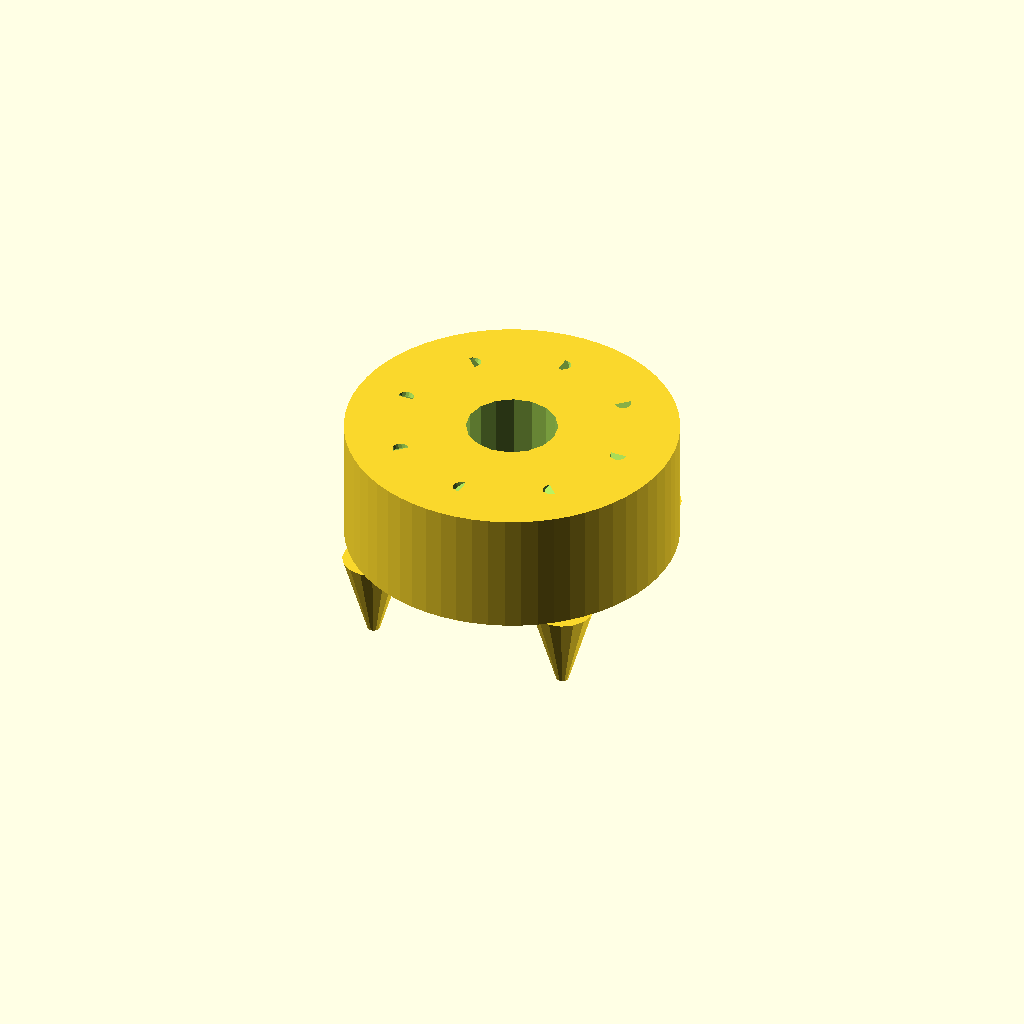
Cell 1 — every parameter at its default value.
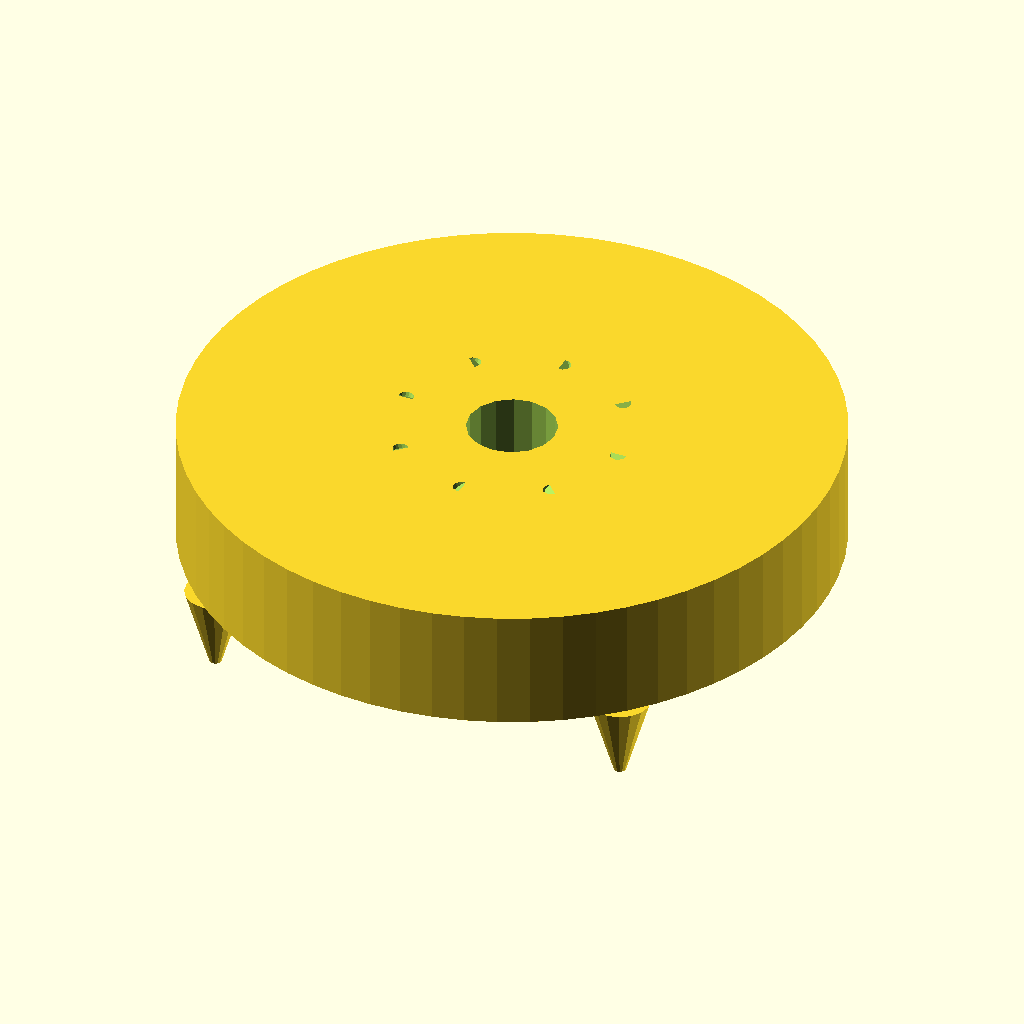
Cell 2: the same model with pad_diameter = 16.
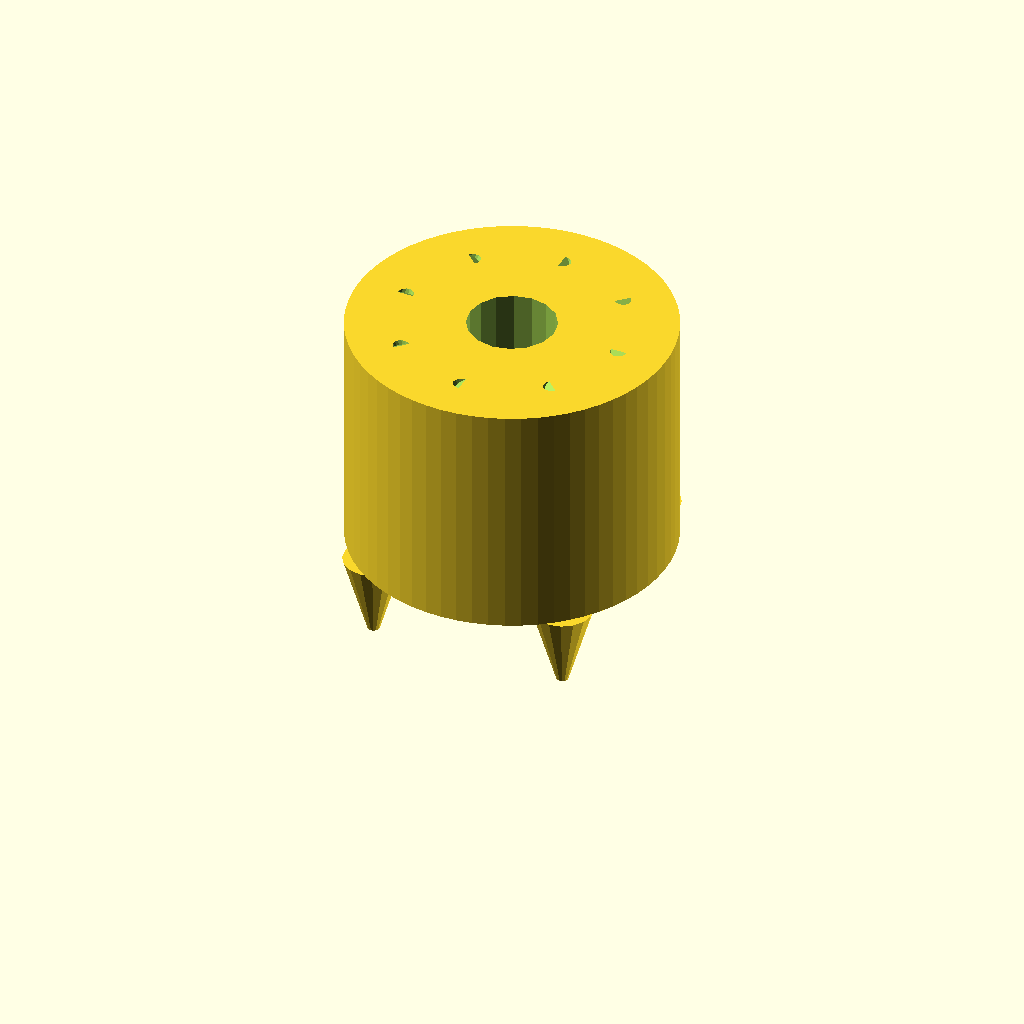
Cell 3: pad_thickness = 6 (everything else at default).
One fixed orthographic camera (rotation 55°, 0°, 25°; colour scheme Cornfield) for every cell.
The OpenSCAD source (scad/foot_pad.scad):
// AstraAnt Universal Grip Foot Pad (V2 -- no magnet)
// 8mm disc with 2 passive grip layers:
//   Ring: 8 spring-steel microspines (rocky surfaces)
//   Perimeter: 4 penetrator studs (loose regolith)
//
// Magnets REMOVED: metallic debris on S-type asteroids (20-25% iron)
// would accumulate and bury microspines. Rail magnetic grip handled
// by the spring-loaded rail contact brush instead.
//
// Print in PETG, press-fit spines after printing.
// Attaches to SG90 servo horn arm at leg tip.

// --- Parameters (all in mm) ---
pad_diameter = 8;
pad_thickness = 3;
pad_radius = pad_diameter / 2;

// Microspine holes (ring of 8)
spine_count = 8;
spine_hole_d = 0.4;       // 0.3mm wire + 0.1mm clearance
spine_ring_radius = 2.8;  // distance from center to spine holes
spine_angle = 30;          // inward angle from vertical
spine_depth = 3.5;         // through most of pad thickness

// Penetrator studs (perimeter, 4 at 45/135/225/315 degrees)
stud_count = 4;
stud_height = 2;
stud_base_d = 1.5;
stud_tip_d = 0.3;
stud_ring_radius = pad_radius - 0.5;

// Servo horn attachment (top)
horn_bore_d = 2.2;        // for M2 screw or servo horn shaft
horn_bore_depth = 2.0;

// --- Modules ---

module foot_pad_body() {
    // Main disc
    cylinder(d=pad_diameter, h=pad_thickness, $fn=64);
}

module spine_hole(index) {
    // Angled hole for spring-steel microspine
    angle_around = index * (360 / spine_count);
    rotate([0, 0, angle_around])
        translate([spine_ring_radius, 0, pad_thickness])
            rotate([spine_angle, 0, 0])
                cylinder(d=spine_hole_d, h=spine_depth + 1, $fn=16);
}

module spine_holes() {
    for (i = [0 : spine_count - 1]) {
        spine_hole(i);
    }
}

module penetrator_stud(index) {
    // Conical stud protruding from bottom face
    stud_angle = 45 + index * (360 / stud_count);
    rotate([0, 0, stud_angle])
        translate([stud_ring_radius, 0, 0])
            // Cone: base at pad bottom, tip extending down
            rotate([180, 0, 0])
                cylinder(d1=stud_base_d, d2=stud_tip_d,
                         h=stud_height, $fn=16);
}

module penetrator_studs() {
    for (i = [0 : stud_count - 1]) {
        penetrator_stud(i);
    }
}

module horn_attachment() {
    // Bore from top for servo horn connection
    translate([0, 0, pad_thickness - horn_bore_depth])
        cylinder(d=horn_bore_d, h=horn_bore_depth + 0.1, $fn=16);
}

// --- Assembly ---

module foot_pad() {
    union() {
        difference() {
            foot_pad_body();
            spine_holes();
            horn_attachment();
        }
        penetrator_studs();
    }
}

// Render
foot_pad();

// --- Cross-section view (uncomment to inspect internals) ---
// difference() {
//     foot_pad();
//     translate([0, -10, -5]) cube([20, 20, 20]);
// }
Parameter table extracted from the source (name, type, default, range or options):
pad_diameter: number, default 8
pad_thickness: number, default 3
spine_count: number, default 8
spine_hole_d: number, default 0.4
spine_ring_radius: number, default 2.8
spine_angle: number, default 30
spine_depth: number, default 3.5
stud_count: number, default 4
stud_height: number, default 2
stud_base_d: number, default 1.5
stud_tip_d: number, default 0.3
horn_bore_d: number, default 2.2
horn_bore_depth: number, default 2
